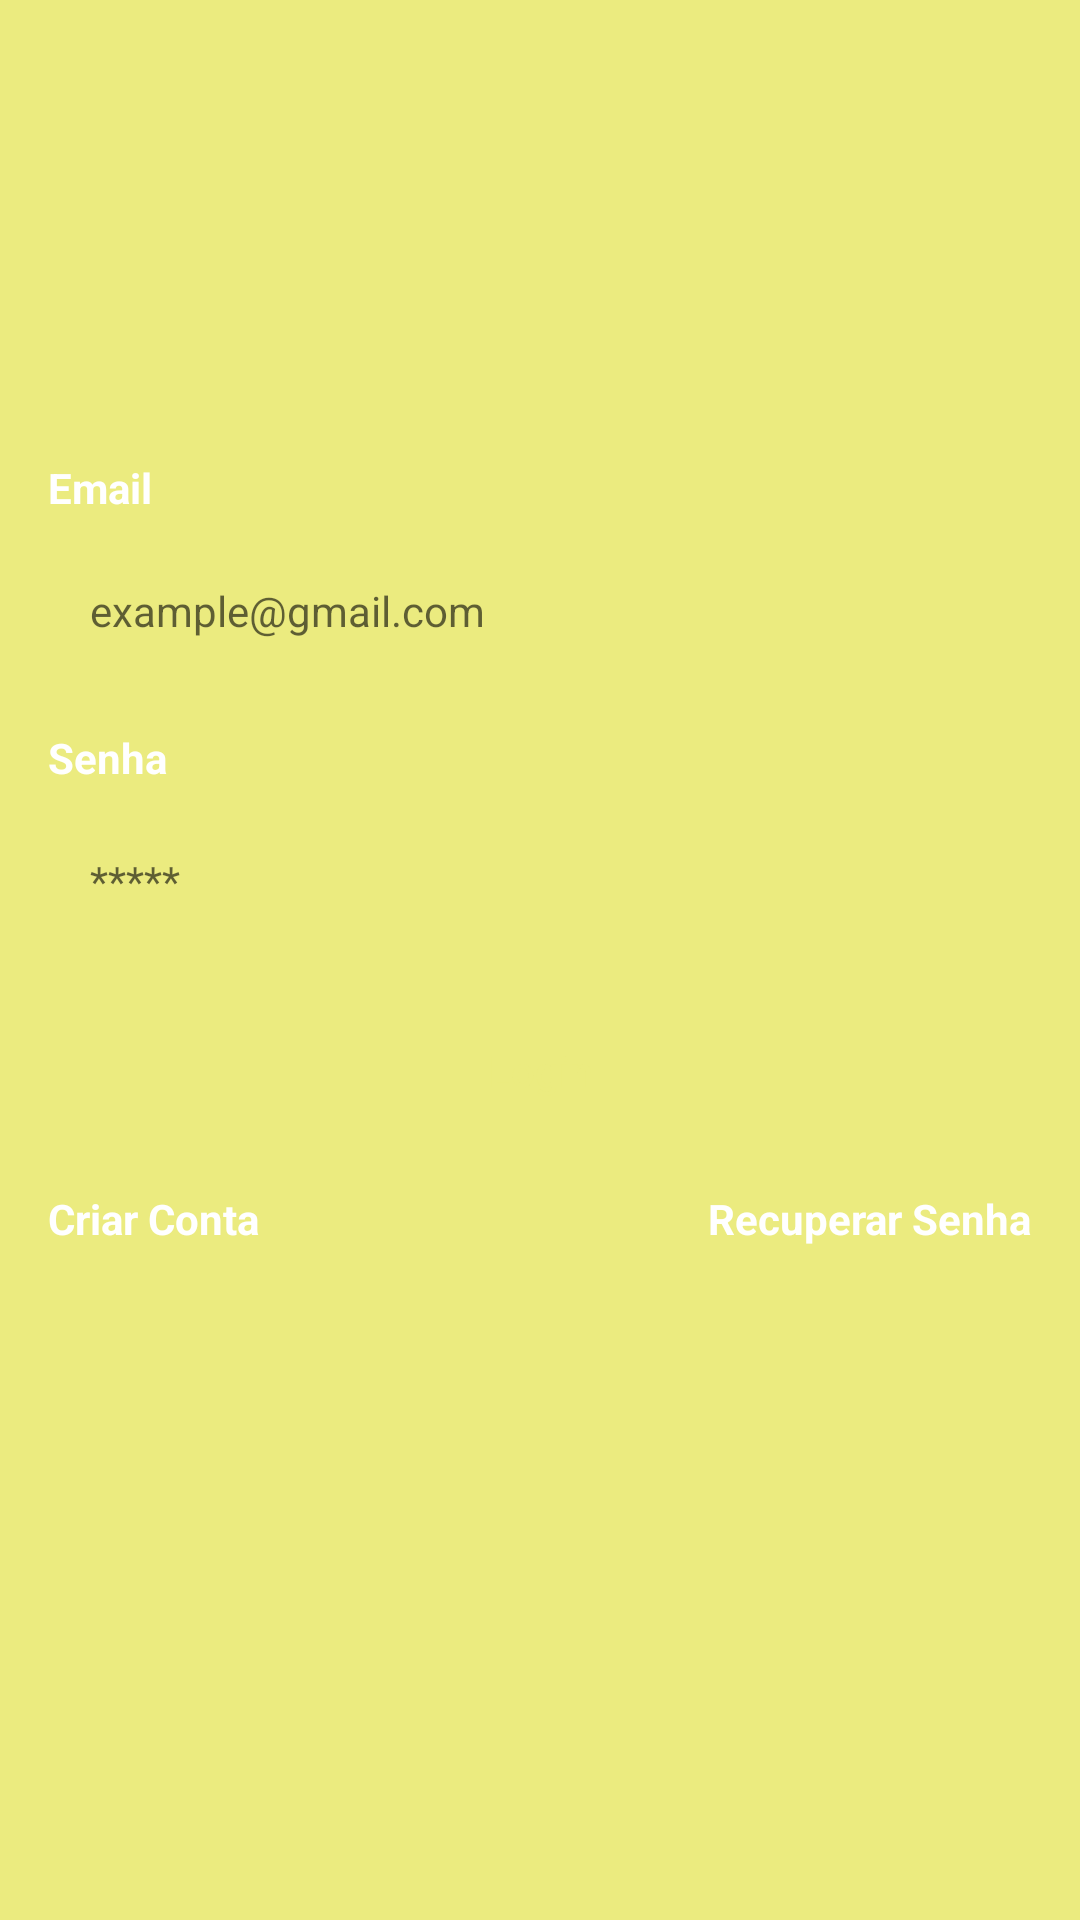

Android layout source for this screen:
<!-- AndroidManifest.xml: application theme Theme.Doe -->
<!-- res/layout/fragment_login.xml -->
<?xml version="1.0" encoding="utf-8"?>
<ScrollView xmlns:android="http://schemas.android.com/apk/res/android"
    xmlns:tools="http://schemas.android.com/tools"
    android:layout_width="match_parent"
    android:layout_height="match_parent"
    xmlns:app="http://schemas.android.com/apk/res-auto"
    android:fillViewport="true"
    tools:context=".ui.auth.loginFragment">

    <LinearLayout
        android:layout_width="match_parent"
        android:layout_height="wrap_content"
        android:orientation="vertical"
        android:gravity="center"
        android:padding="16dp">

        <TextView
            android:layout_width="match_parent"
            android:layout_height="wrap_content"
            android:text="@string/Email"
            android:textColor="@color/white"
            android:textStyle="bold"
            />

        <EditText
            android:id="@+id/inputemail"
            android:layout_width="match_parent"
            android:layout_height="wrap_content"
            android:hint="example@gmail.com"
            android:textSize="14sp"
            android:layout_marginTop="8dp"
            android:inputType="textEmailAddress"
            android:background="@drawable/bg_edit"
            android:padding="14dp"
            />

        <TextView
            android:layout_width="match_parent"
            android:layout_height="wrap_content"
            android:text="@string/Senha"
            android:layout_marginTop="16dp"
            android:textColor="@color/white"
            android:textStyle="bold"
            />

        <EditText
            android:id="@+id/inputsenha"
            android:layout_width="match_parent"
            android:layout_height="wrap_content"
            android:hint="*****"
            android:inputType="textPassword"
            android:textSize="14sp"
            android:layout_marginTop="8dp"
            android:background="@drawable/bg_edit"
            android:padding="14dp"
            />

        <Button
            android:id="@+id/btnlogin"
            android:layout_width="match_parent"
            android:layout_height="wrap_content"
            android:layout_marginTop="16dp"
            android:text="Login"
            android:textColor="@color/cor_fundo"
            android:background="@drawable/bg_button"
            app:backgroundTint="@null"
            android:textAllCaps="false"
            />


        <androidx.constraintlayout.widget.ConstraintLayout
            android:layout_width="match_parent"
            android:layout_height="50dp"
            android:orientation="horizontal">

            <TextView
                android:id="@+id/btn_criarconta"
                android:layout_width="wrap_content"
                android:layout_height="wrap_content"
                android:text="Criar Conta"
                android:textColor="@color/white"
                android:textStyle="bold"
                android:paddingVertical="8dp"
                app:layout_constraintBottom_toBottomOf="parent"
                app:layout_constraintTop_toTopOf="parent"
                app:layout_constraintStart_toStartOf="parent"/>

            <TextView
                android:id="@+id/btn_recuperarconta"
                android:layout_width="wrap_content"
                android:layout_height="wrap_content"
                android:text="Recuperar Senha"
                android:textColor="@color/white"
                android:textStyle="bold"
                android:paddingVertical="8dp"
                app:layout_constraintBottom_toBottomOf="parent"
                app:layout_constraintEnd_toEndOf="parent"
                app:layout_constraintTop_toTopOf="parent" />

        </androidx.constraintlayout.widget.ConstraintLayout>

        <ProgressBar
            android:id="@+id/progessbar"
            android:layout_width="wrap_content"
            android:layout_height="wrap_content"
            android:indeterminateTint="@color/white"
            android:visibility="invisible"
            tools:visibility="visible"
            android:layout_marginTop="8dp"
            android:layout_gravity="center_horizontal"/>

    </LinearLayout>

</ScrollView>
<!-- resources referenced by this layout -->
<resources>
  <color name="cor_fundo">#ebeb7f</color>
  <color name="white">#FFFFFFFF</color>
  <string name="Email">Email</string>
  <string name="Senha">Senha</string>
  <style name="Theme.Doe" parent="Theme.MaterialComponents.DayNight.NoActionBar">
          
          <item name="colorPrimary">@color/purple_500</item>
          <item name="colorPrimaryVariant">@color/cor_fundo</item>
          <item name="colorOnPrimary">@color/white</item>
          
          <item name="colorSecondary">@color/teal_200</item>
          <item name="colorSecondaryVariant">@color/teal_700</item>
          <item name="colorOnSecondary">@color/black</item>
          
          <item name="android:statusBarColor" tools:targetApi="l">?attr/colorPrimaryVariant</item>
  
          <item name="android:windowBackground">@color/cor_fundo</item>
      </style>
  <color name="purple_500">#FF6200EE</color>
  <color name="teal_200">#FF03DAC5</color>
  <color name="teal_700">#FF018786</color>
  <color name="black">#FF000000</color>
</resources>
